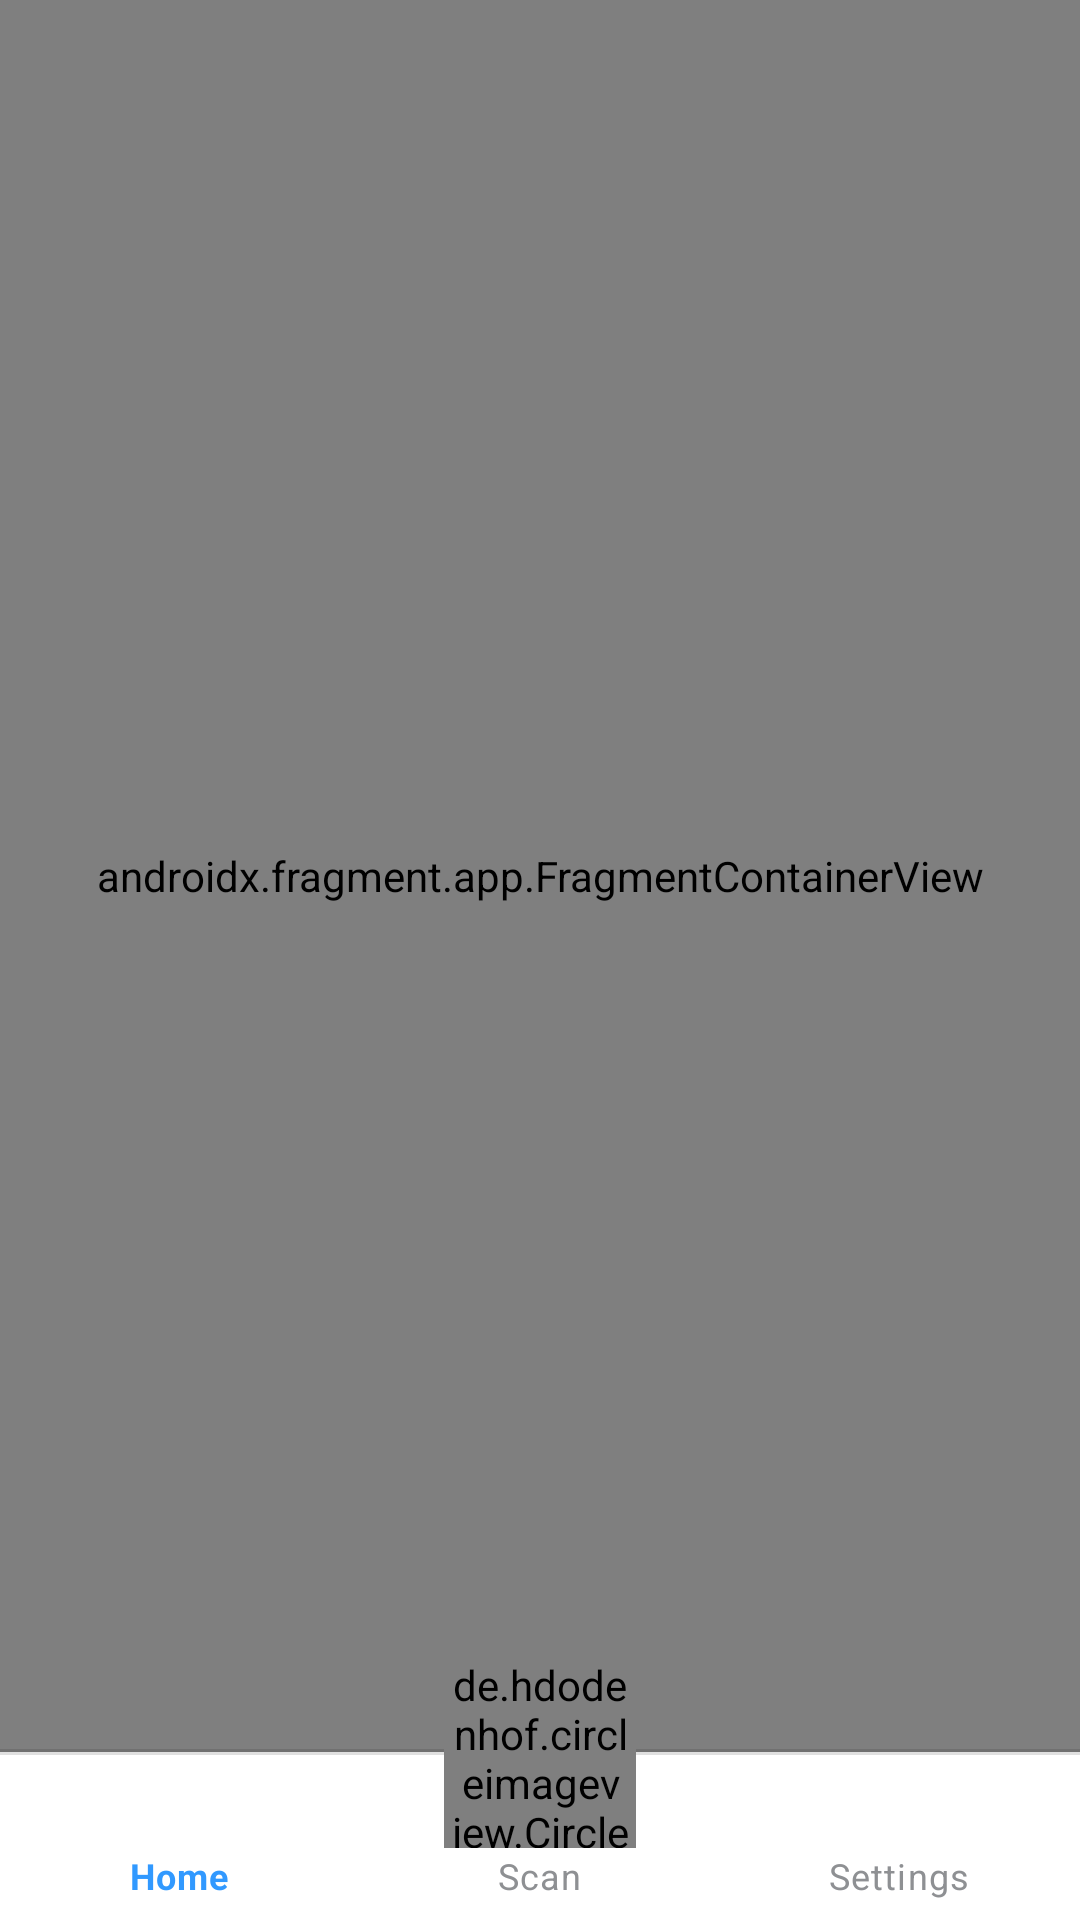

Reconstruct the res/layout file that produces this screen, plus the resources it refers to.
<!-- AndroidManifest.xml: application theme Theme.MoTour -->
<!-- res/layout/activity_main.xml -->
<?xml version="1.0" encoding="utf-8"?>
<androidx.constraintlayout.widget.ConstraintLayout xmlns:android="http://schemas.android.com/apk/res/android"
    xmlns:app="http://schemas.android.com/apk/res-auto"
    xmlns:tools="http://schemas.android.com/tools"
    android:id="@+id/main"
    android:layout_width="match_parent"
    android:layout_height="match_parent"
    android:orientation="vertical"
    tools:context=".presentation.MainActivity">

    <androidx.fragment.app.FragmentContainerView
        android:id="@+id/nav_host_fragment_container"
        android:name="androidx.navigation.fragment.NavHostFragment"
        android:layout_width="match_parent"
        android:layout_height="0dp"
        android:layout_weight="1"
        android:background="@color/main_white"
        app:defaultNavHost="true"
        app:layout_constraintBottom_toTopOf="@id/bottom_nav"
        app:layout_constraintEnd_toEndOf="parent"
        app:layout_constraintStart_toStartOf="parent"
        app:layout_constraintTop_toTopOf="parent"
        app:navGraph="@navigation/mobile_navigation" />

    <com.google.android.material.divider.MaterialDivider
        android:layout_width="match_parent"
        android:layout_height="2dp"
        app:layout_constraintBottom_toTopOf="@id/bottom_nav"
        app:layout_constraintStart_toStartOf="parent"
        app:layout_constraintTop_toBottomOf="@+id/nav_host_fragment_container" />

    <com.google.android.material.bottomnavigation.BottomNavigationView
        android:id="@+id/bottom_nav"
        android:layout_width="match_parent"
        android:layout_height="wrap_content"
        android:elevation="0dp"
        app:backgroundTint="@android:color/transparent"
        app:elevation="0dp"
        app:itemTextColor="@color/main_state"
        app:layout_constraintBottom_toBottomOf="parent"
        app:layout_constraintStart_toStartOf="parent"
        app:menu="@menu/bottom_nav_menu" />

    <de.hdodenhof.circleimageview.CircleImageView
        android:id="@+id/iv_scan"
        android:layout_width="64dp"
        android:layout_height="64dp"
        android:clickable="true"
        android:focusable="true"
        android:src="@drawable/ic_camera"
        app:civ_border_color="@color/white"
        app:civ_border_overlay="false"
        app:civ_border_width="4dp"
        app:layout_constraintBottom_toTopOf="@id/bottom_nav"
        app:layout_constraintEnd_toEndOf="parent"
        app:layout_constraintStart_toStartOf="parent"
        app:layout_constraintTop_toBottomOf="@id/nav_host_fragment_container" />

</androidx.constraintlayout.widget.ConstraintLayout>
<!-- resources referenced by this layout -->
<resources>
  <color name="main_white">#F6F9FB</color>
  <color name="white">#FFFFFFFF</color>
  <!-- drawable ic_camera: png bitmap (drawable, 300475 bytes) -->
  <style name="Theme.MoTour" parent="Base.Theme.MoTour" />
  <style name="Base.Theme.MoTour" parent="Theme.MaterialComponents.DayNight.NoActionBar">
          
          <item name="colorPrimary">@color/blue</item>
      </style>
  <color name="blue">#3199FF</color>
</resources>
